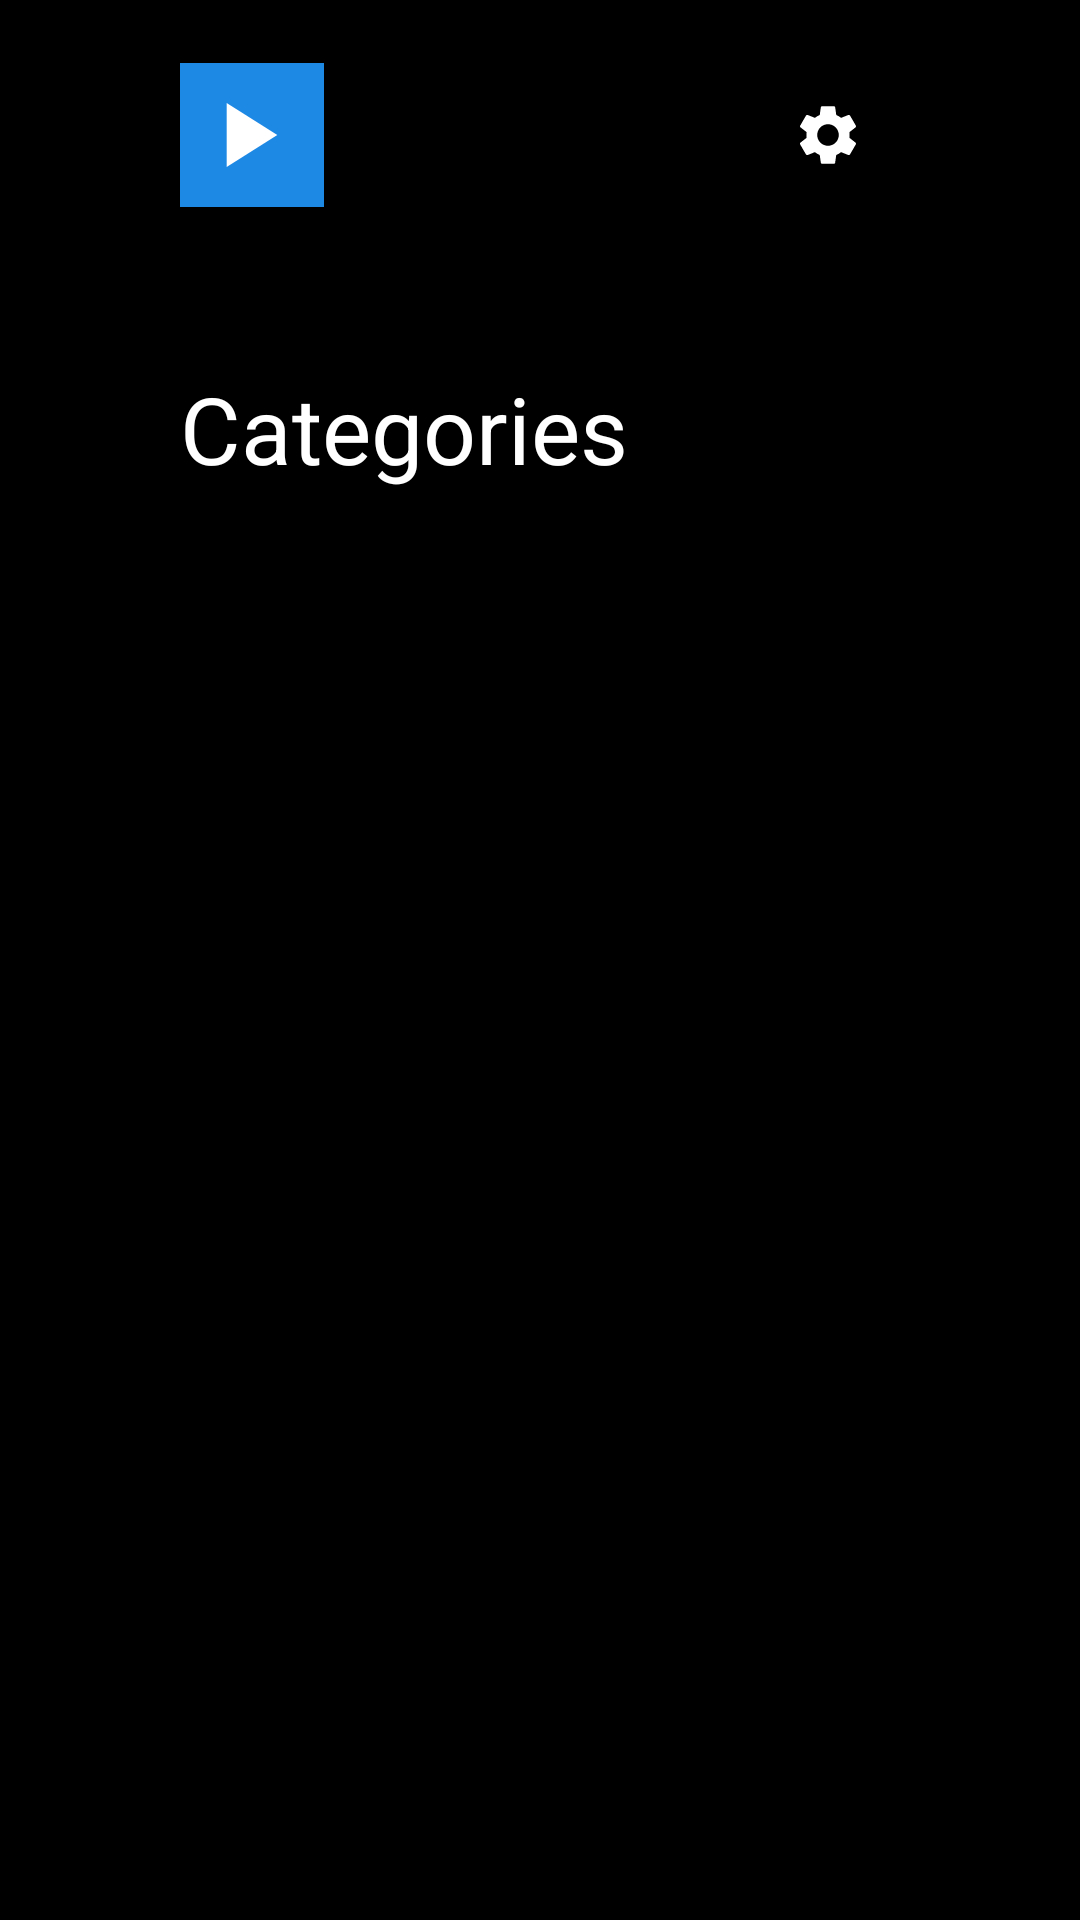

The Android layout XML behind this screen, and the referenced resources:
<!-- AndroidManifest.xml: application theme Theme.Amarco -->
<!-- res/layout/fragment_live_tv_appletv.xml -->
<?xml version="1.0" encoding="utf-8"?>
<FrameLayout
    xmlns:android="http://schemas.android.com/apk/res/android"
    android:layout_width="match_parent"
    android:layout_height="match_parent"
    android:background="@color/appletv_background_primary">

    <LinearLayout
        android:layout_width="match_parent"
        android:layout_height="match_parent"
        android:orientation="vertical">

        
        <include
            android:id="@+id/navigation_bar"
            layout="@layout/appletv_navigation_bar" />

        
        <LinearLayout
            android:layout_width="match_parent"
            android:layout_height="match_parent"
            android:orientation="horizontal"
            android:paddingStart="@dimen/appletv_screen_margin_horizontal"
            android:paddingEnd="@dimen/appletv_screen_margin_horizontal"
            android:paddingTop="@dimen/appletv_spacing_lg">

            
            <LinearLayout
                android:layout_width="280dp"
                android:layout_height="match_parent"
                android:orientation="vertical"
                android:paddingEnd="@dimen/appletv_spacing_lg">

                <TextView
                    style="@style/AppleTV.Text.Title3"
                    android:layout_width="wrap_content"
                    android:layout_height="wrap_content"
                    android:text="Categories"
                    android:layout_marginBottom="@dimen/appletv_spacing_md" />

                <androidx.recyclerview.widget.RecyclerView
                    android:id="@+id/categories_list"
                    android:layout_width="match_parent"
                    android:layout_height="match_parent"
                    android:clipToPadding="false" />

            </LinearLayout>

            
            <LinearLayout
                android:layout_width="0dp"
                android:layout_height="match_parent"
                android:layout_weight="1"
                android:orientation="vertical">

                <TextView
                    android:id="@+id/category_title"
                    style="@style/AppleTV.Text.Title3"
                    android:layout_width="wrap_content"
                    android:layout_height="wrap_content"
                    android:text="All Channels"
                    android:layout_marginBottom="@dimen/appletv_spacing_md" />

                <androidx.recyclerview.widget.RecyclerView
                    android:id="@+id/channels_grid"
                    android:layout_width="match_parent"
                    android:layout_height="match_parent"
                    android:clipToPadding="false" />

            </LinearLayout>

        </LinearLayout>

    </LinearLayout>

</FrameLayout>
<!-- res/layout/appletv_navigation_bar.xml (included above) -->
<?xml version="1.0" encoding="utf-8"?>
<LinearLayout
    xmlns:android="http://schemas.android.com/apk/res/android"
    android:layout_width="match_parent"
    android:layout_height="@dimen/appletv_navbar_height"
    android:orientation="horizontal"
    android:gravity="center_vertical"
    android:paddingStart="@dimen/appletv_screen_margin_horizontal"
    android:paddingEnd="@dimen/appletv_screen_margin_horizontal"
    android:background="@drawable/appletv_navbar_background">

    
    <ImageView
        android:id="@+id/nav_logo"
        android:layout_width="120dp"
        android:layout_height="48dp"
        android:scaleType="fitStart"
        android:src="@drawable/app_icon"
        android:contentDescription="@string/app_name" />

    
    <HorizontalScrollView
        android:layout_width="0dp"
        android:layout_height="wrap_content"
        android:layout_weight="1"
        android:layout_marginStart="@dimen/appletv_spacing_xl"
        android:scrollbars="none">

        <LinearLayout
            android:id="@+id/nav_items_container"
            android:layout_width="wrap_content"
            android:layout_height="wrap_content"
            android:orientation="horizontal">

            
            <TextView
                android:id="@+id/nav_home"
                style="@style/AppleTV.NavItem"
                android:text="@string/home" />

            
            <TextView
                android:id="@+id/nav_live_tv"
                style="@style/AppleTV.NavItem"
                android:text="@string/live_tv" />

            
            <TextView
                android:id="@+id/nav_movies"
                style="@style/AppleTV.NavItem"
                android:text="@string/movies" />

            
            <TextView
                android:id="@+id/nav_series"
                style="@style/AppleTV.NavItem"
                android:text="@string/series" />

            
            <TextView
                android:id="@+id/nav_search"
                style="@style/AppleTV.NavItem"
                android:text="@string/search" />

        </LinearLayout>

    </HorizontalScrollView>

    
    <ImageView
        android:id="@+id/nav_profile"
        android:layout_width="@dimen/appletv_icon_md"
        android:layout_height="@dimen/appletv_icon_md"
        android:src="@drawable/ic_settings"
        android:focusable="true"
        android:clickable="true"
        android:padding="@dimen/appletv_spacing_xs"
        android:contentDescription="@string/settings" />

</LinearLayout>
<!-- resources referenced by this layout -->
<resources>
  <color name="appletv_background_primary">#000000</color>
  <dimen name="appletv_icon_md">48dp</dimen>
  <dimen name="appletv_navbar_height">90dp</dimen>
  <dimen name="appletv_screen_margin_horizontal">60dp</dimen>
  <dimen name="appletv_spacing_lg">32dp</dimen>
  <dimen name="appletv_spacing_md">24dp</dimen>
  <dimen name="appletv_spacing_xl">48dp</dimen>
  <dimen name="appletv_spacing_xs">12dp</dimen>
  <!-- drawable app_icon (drawable) -->
  <?xml version="1.0" encoding="utf-8"?>
  <vector xmlns:android="http://schemas.android.com/apk/res/android"
      android:width="108dp"
      android:height="108dp"
      android:viewportWidth="108"
      android:viewportHeight="108">
      
      <path
          android:fillColor="#1E88E5"
          android:pathData="M0,0h108v108h-108z"/>
      
      <path
          android:fillColor="#FFFFFF"
          android:pathData="M35,30 L35,78 L73,54 Z"/>
  </vector>
  <!-- drawable appletv_navbar_background (drawable) -->
  <?xml version="1.0" encoding="utf-8"?>
  <shape xmlns:android="http://schemas.android.com/apk/res/android">
      <gradient
          android:angle="270"
          android:startColor="@color/appletv_background_primary"
          android:endColor="#00000000"
          android:type="linear" />
  </shape>
  <string name="app_name">PAX</string>
  <string name="home">Home</string>
  <string name="live_tv">Live TV</string>
  <string name="movies">Movies</string>
  <string name="search">Search</string>
  <string name="series">Series</string>
  <string name="settings">Settings</string>
  <style name="AppleTV.Text.Title3">
          <item name="android:textSize">@dimen/appletv_text_title3</item>
          <item name="android:textColor">@color/appletv_text_primary</item>
          <item name="android:fontFamily">sans-serif</item>
      </style>
  <color name="amarco_text_primary">#FFFFFF</color>
  <dimen name="appletv_text_callout">23sp</dimen>
  <color name="appletv_text_secondary">#EBEBF5</color>
  <dimen name="appletv_spacing_sm">16dp</dimen>
  <dimen name="appletv_navbar_item_spacing">40dp</dimen>
  <dimen name="appletv_text_title3">31sp</dimen>
  <color name="appletv_text_primary">#FFFFFF</color>
  <color name="amarco_black">#0A0A0A</color>
  <color name="amarco_gold">#FFFFFF</color>
  <color name="amarco_gold_dark">#B0B0B0</color>
  <style name="BrowseTitleTextStyle" parent="Widget.Leanback.Title.Text">
          <item name="android:textColor">@color/amarco_text_primary</item>
          <item name="android:textSize">24sp</item>
          <item name="android:textStyle">normal</item>
          <item name="android:fontFamily">sans-serif-light</item>
          <item name="android:letterSpacing">0.15</item>
          <item name="android:shadowColor">#40000000</item>
          <item name="android:shadowDx">0</item>
          <item name="android:shadowDy">2</item>
          <item name="android:shadowRadius">4</item>
      </style>
  <style name="BrowseTitleViewStyle" parent="Widget.Leanback.Title">
          <item name="android:background">@drawable/amarco_header_background</item>
          <item name="android:paddingStart">56dp</item>
          <item name="android:paddingTop">40dp</item>
          <item name="android:paddingBottom">24dp</item>
          <item name="android:elevation">4dp</item>
      </style>
  <color name="amarco_medium_gray">#2A2A2A</color>
  <color name="amarco_text_secondary">#B0B0B0</color>
</resources>
